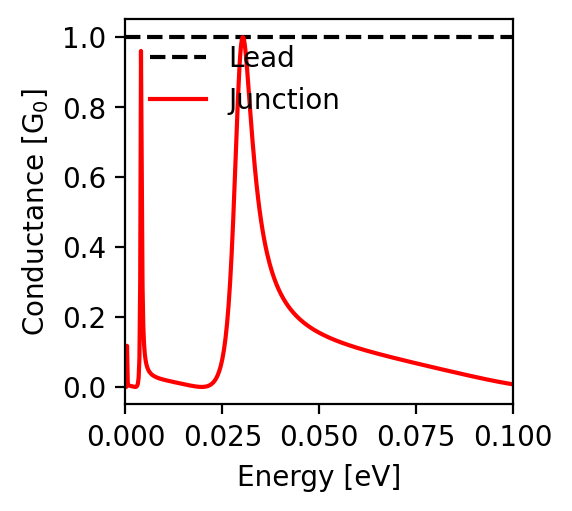

The file beside this chart, header and first rows:
energy; conductance
-0.1; 0.008
-0.0998; 0.008
-0.0996; 0.008
-0.0994; 0.009
-0.0992; 0.009
-0.099; 0.009
-0.0988; 0.01
-0.0986; 0.01
-0.0984; 0.01
-0.0982; 0.011
-0.098; 0.011
-0.0978; 0.012
-0.0976; 0.012
-0.0974; 0.012
-0.0972; 0.013
-0.097; 0.013
-0.0968; 0.014
-0.0966; 0.014
-0.0964; 0.014
-0.0962; 0.015
-0.096; 0.015
-0.0958; 0.016
-0.0956; 0.016
-0.0954; 0.017
-0.0952; 0.017
-0.095; 0.017
-0.0948; 0.018
-0.0946; 0.018
-0.0944; 0.019
-0.0942; 0.019
-0.094; 0.02
-0.0938; 0.02
-0.0936; 0.021
-0.0934; 0.021
-0.0932; 0.022
-0.093; 0.022
-0.0928; 0.022
-0.0926; 0.023
-0.0924; 0.023
-0.0922; 0.024
-0.092; 0.024
-0.0918; 0.025
-0.0916; 0.025
-0.0914; 0.026
-0.0912; 0.026
-0.091; 0.027
-0.0908; 0.027
-0.0906; 0.028
-0.0904; 0.028
-0.0902; 0.029
-0.09; 0.029
-0.0898; 0.03
-0.0896; 0.03
-0.0894; 0.031
-0.0892; 0.031
-0.089; 0.032
-0.0888; 0.032
-0.0886; 0.033
-0.0884; 0.033
-0.0882; 0.034
... 941 more rows
